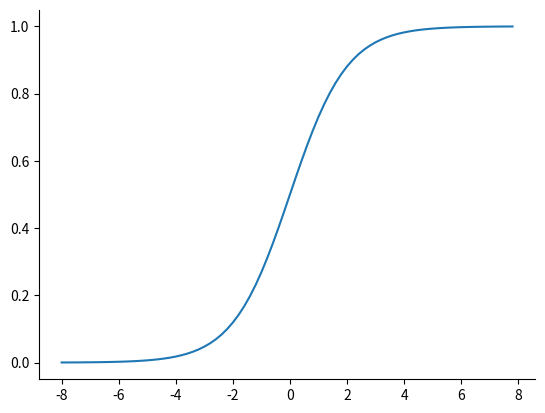

Write Python code to recreate this figure.
#!/usr/bin/env python
#-*- coding:utf-8 -*-
# author:Elvira

import numpy as np
import matplotlib.pyplot as plt


def sigmoid(z):
    return 1 / (1 + np.exp(-z))


def plot_sigmoid():
    # param:起点，终点，间距
    x = np.arange(-8, 8, 0.2)
    y = sigmoid(x)
    plt.plot(x, y)

    ax = plt.gca()  # get current axis 获得坐标轴对象

    ax.spines['right'].set_color('none')
    ax.spines['top'].set_color('none')

    # ax.xaxis.set_ticks_position("left")
    # ax.spines['left'].set_position(('data', 0))

    plt.show()


if __name__ == '__main__':
   plot_sigmoid()

